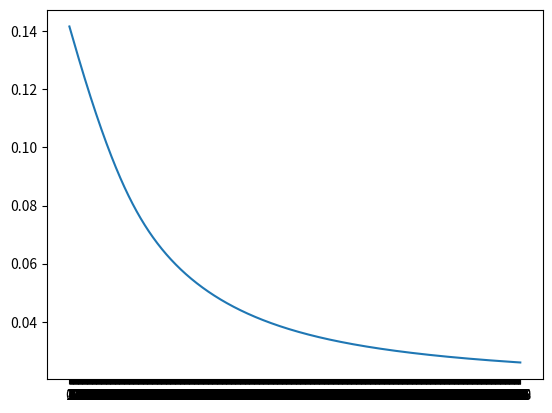

Recreate this plot in Python.
'''
	Use the most simple form of neuron network

	- multiple data samples
	- neuron
		- weight
		- bias
		- activation function
	- feed forward
	- mean square error
		- plot 3d for error
		- https://towardsdatascience.com/an-easy-introduction-to-3d-plotting-with-matplotlib-801561999725
	- train
	- learning rate
		- too big with value 1
		- too small with value 0.01
		- normal learning rate at 0.1
	- batch size
	- epoch
	- layer
		- weight from one layer to other layer
		- bias on one layer
	- multiple output
	- back propagation error
	- minimum neural network

	- convert all of this to general network
'''


import numpy as np
import matplotlib.pyplot as plt

class NeuralNetwork():

	def __init__(self, 
				network,
				learning_rate,
				epoch):
		
		self.network = network
		self.learning_rate = learning_rate
		self.epoch = epoch

		self.init_weight()
		self.init_bias()
		self.init_input_output()


	def init_weight(self):
		print('init weight ---------------- ')
		self.weights = []
		for i in range(len(network)-1):
			weight = np.random.randn(self.network[i], self.network[i+1])			
			self.weights.append(weight)
			print('weight.shape' ,weight.shape)
			print('weight', weight)
			print('\n')


	def init_bias(self):
		print('init bias ---------------- ')
		self.biases = []
		for i in range(1, len(network)):
			bias = np.random.randn(self.network[i],1)
			self.biases.append(bias)
			print('bias.shape', bias.shape)
			print('bias', bias)
			print('\n')


	def init_input_output(self):
		print('init input output -------------------')
		self.input = np.array([[0.1, 0.3]]).reshape(2,1)
		print('input', self.input)
		self.output = np.array([[0.7, 0.2]]).reshape(2,1)
		print('output', self.output)
		print('\n')


	def a(self, z, derivative=False):
		'''
			use sigmoid activation function
		'''
		s = 1 / (1 + np.exp(-z))
		if derivative:
			return s*(1-s)
		else:
			return s


	def z(self, input, weight, bias):
		'''
			sum(i*w) + b
		'''
		# print('input.shape', input.shape)
		# print('weigh.shape', weight.shape)
		# print('bias.shape', bias.shape)
		# print('np.transpose(weight).shape', np.transpose(weight).shape)
		# print('input.shape', input.shape)
		z = np.dot(np.transpose(weight), input) + bias
		# print('z.shape', z.shape)
		return z


	def error(self):
		'''
			use mean square error
		'''
		self.feed_forward()
		self.e = np.square( self.a_nn[len(self.a_nn)-1]-self.output )/2
		self.e_sum = np.sum(self.e)


	def delta_layer(self, a_l1, weight_l1_to_l2, delta_l2):
		'''
			suppose know
				- a at layer l1
				- weight from l1 to l2
				- delta at layer l2

			calculate
				- delta at layer l1
		'''
		delta_l1 = np.dot(weight_l1_to_l2, delta_l2)*a_l1*(1-a_l1)
		return delta_l1


	def delta_network(self, log=False):
		
		self.deltas = []

		# calculate delta at final layer
		a_output = self.a_nn[len(self.a_nn)-1]
		delta_output = (a_output - self.output)*a_output*(1-a_output)
		self.deltas.append(delta_output)

		# calculate delta of hiden layer
		delta_l2 = delta_output
		for i in range(len(self.network)-2):
			idx = len(self.network) - 2 - i
			
			a_l1 = self.a_nn[idx-1]
			weight_l1_to_l2 = self.weights[idx]
			delta_l2 = self.delta_layer(a_l1, weight_l1_to_l2, delta_l2)

			self.deltas.append(delta_l2)

		if log:
			print('delta -----------------------')
			for i in self.deltas:
				print('delta.shape', i.shape)
				print('delta', i)
				print('\n')
		

	def derivative(self, log=False):
		self.d_weights = []
		self.d_biases = []

		# print('self.deltas[len(self.a_nn)-1]', self.deltas[len(self.a_nn)-1])
		# print('self.deltas[len(self.a_nn)-1].shape', self.deltas[len(self.a_nn)-1].shape)
		# print('self.input.transpose().shape', self.input.transpose().shape)
		# print('\n')
		d_weight = self.deltas[len(self.a_nn)-1] * self.input.transpose()
		d_bias = self.deltas[len(self.a_nn)-1]
		self.d_weights.append(d_weight)
		self.d_biases.append(d_bias)

		for i in range(1, len(self.a_nn)):
			# broadcast
			# print('self.deltas[len(self.a_nn)-1-i].shape', self.deltas[len(self.a_nn)-1-i].shape)
			# print('self.a_nn[i].transpose().shape', self.a_nn[i].transpose().shape)
			d_weight = self.deltas[len(self.a_nn)-1-i] * self.a_nn[i].transpose()
			d_bias = self.deltas[len(self.a_nn)-1-i]

			self.d_weights.append(d_weight)
			self.d_biases.append(d_bias)

		if log:
			print('derivative weights ----------------------')
			for d in self.d_weights:
				print('d_weight.shape', d.shape)
				print('d_weight', d)
				print('\n')

			for d in self.d_biases:
				print('d_bias.shape', d.shape)
				print('d_bias', d)
				print('\n')

	def update_weight_bias(self, log=False):
		# update

		for i in range(len(self.weights)-1):
			# print('self.weights[i].shape', self.weights[i].shape)
			# print('self.d_weights[i].shape', self.d_weights[i].shape)
			self.weights[i] = self.weights[i] - self.learning_rate*self.d_weights[i].transpose()
			self.biases[i] = self.biases[i] - self.learning_rate*self.d_biases[i]


	def train(self, log=False):
		self.errors = []		
		for i in range(self.epoch):
			self.feed_forward(log)
			self.delta_network(log)
			self.derivative(log)
			self.update_weight_bias(log)
			self.error()
			self.errors.append(self.e_sum)
			print('error at epoch {0} {1}'.format(i, self.e_sum))

		self.plot_train_error()


	def plot_train_error(self):		
		plt.xticks(np.arange(0, self.epoch, 1))
		plt.plot(range(self.epoch), self.errors)
		plt.show()


	def feed_forward(self, log=False):
		input = self.input
		self.z_nn = []
		self.a_nn = []


		for i in range(len(self.network)-1):
		
			# calculate z then add to list
			z = self.z(input, self.weights[i], self.biases[i])
			# print('z.shape', z.shape)
			self.z_nn.append(z)

			# calculate a then add to list
			a = self.a(z)
			# print('a.shape', a.shape)
			self.a_nn.append(a)

			# use for next layor
			input = a


		if log:
			print('feed forward a -------------------')
			print(self.a_nn[0])
			print(self.a_nn[1])
			# for i in range(len(self.a_nn)):
			# 	print('a', self.a_nn[i])
			# 	print('a.shape', self.a_nn[i])
			# 	print('\n')

			print('feed forward z -------------------')
			print(self.z_nn[0])
			print(self.z_nn[1])
			# for i in self.z_nn:				
			# 	print('z', z)
			# 	print('z.shape', z.shape)
			# 	print('\n')



network = [2,5,2]
learning_rate = 0.5
epoch = 1000

nn = NeuralNetwork( network,
					learning_rate,
					epoch)

# nn.feed_forward(log=True)
# nn.delta_network(log=True)
# nn.derivative()
# nn.update_weight_bias()
# nn.error()
nn.train(log=False)